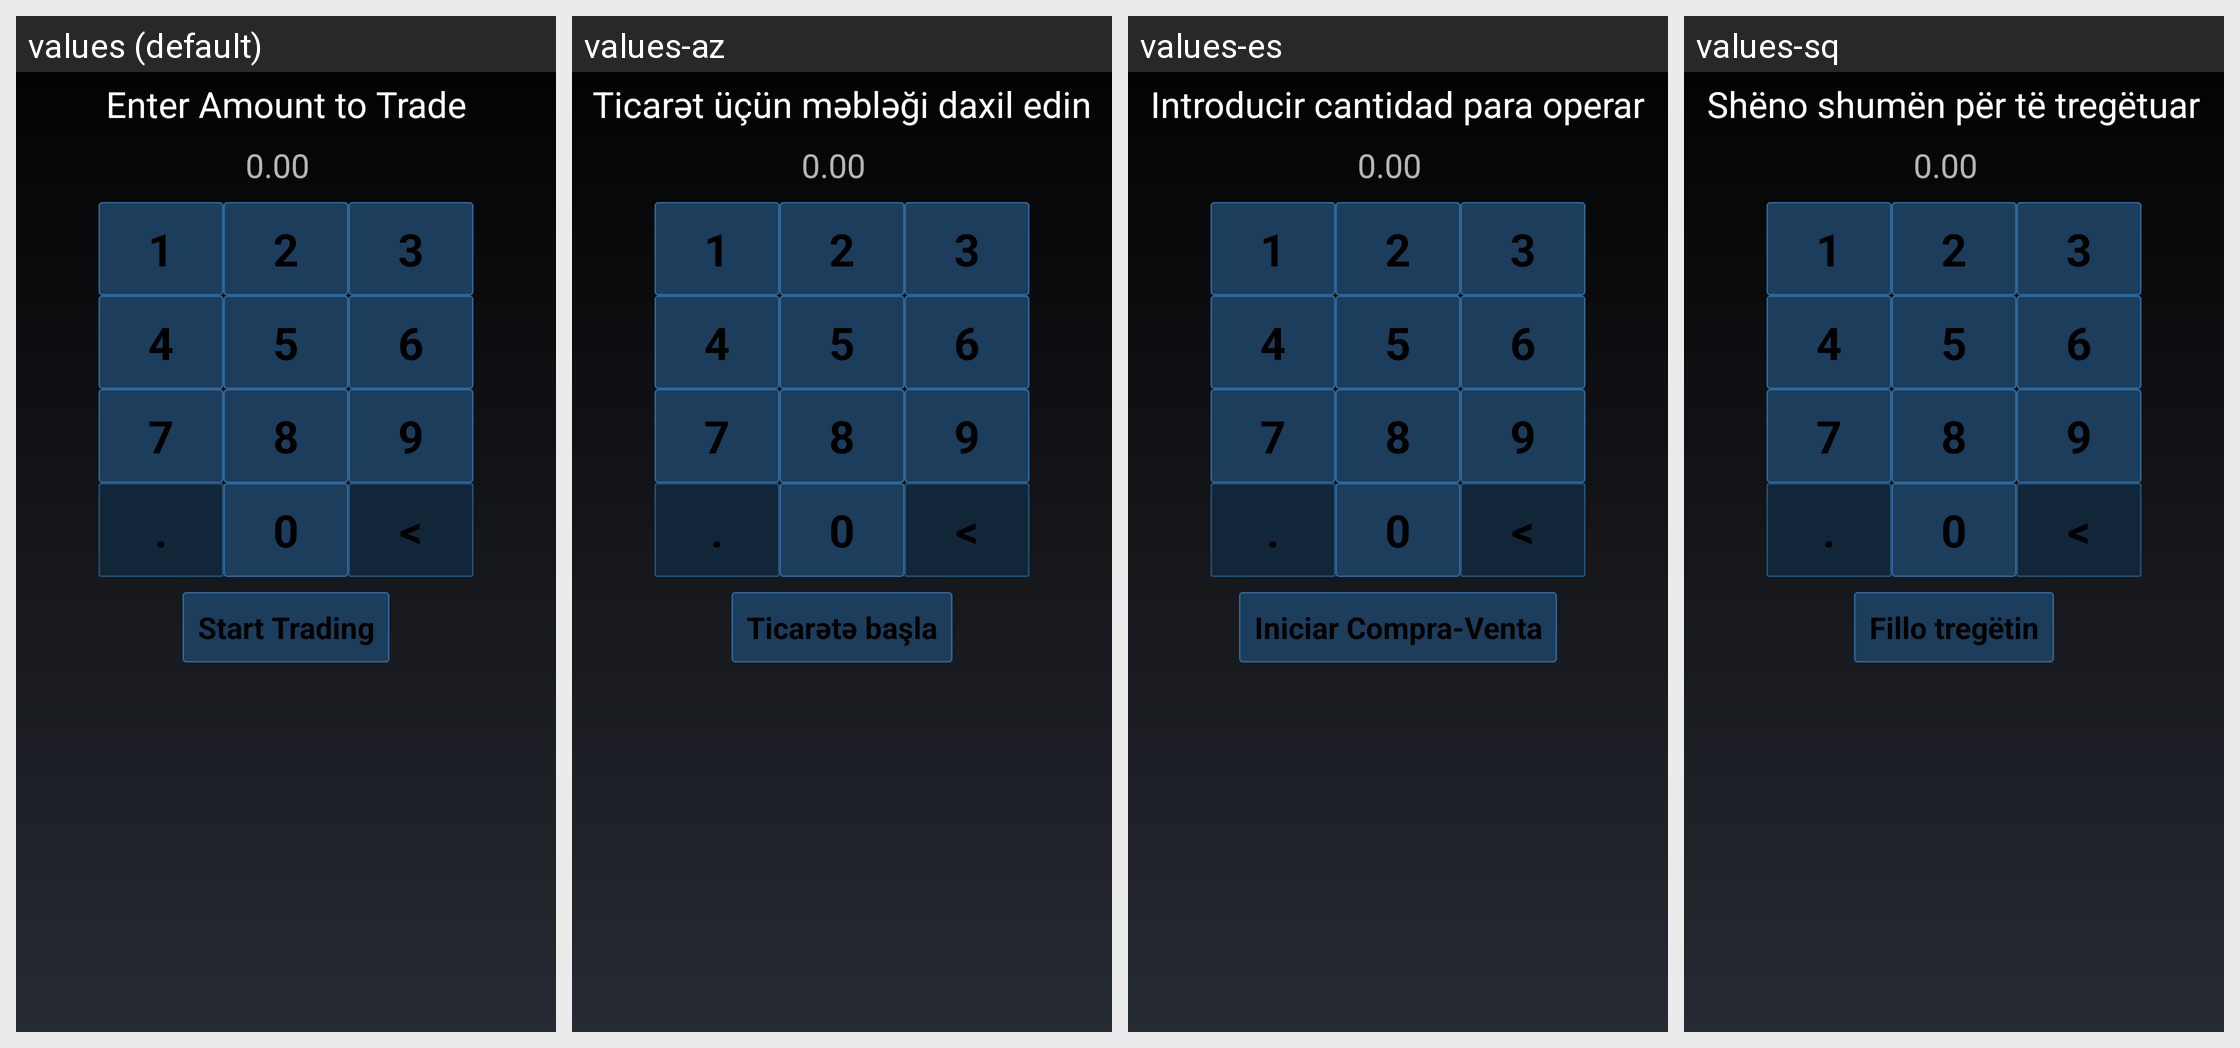

The same Android screen rendered under several of its app's locales, left to right. List the strings drawn on it with the default value and each locale's translation.
Android screen res/layout/lt_create_trade_1_activity.xml rendered under 4 locales, left to right: values (default), values-az, values-es, values-sq. Device: Nexus 5 (rendered at 1080×1920; each locale shown at half size, 540×960, under a caption strip naming it); theme MyceliumModern.
Other locales in the repository, not shown: values-bg, values-cs, values-da, values-de, values-el, values-fil, values-fr, values-in, values-it, values-iw, values-ja, values-ko, values-nl, values-pl, values-pt, values-ro, values-ru, values-sk, values-sl, values-sv, values-tr, values-uk, values-vi, values-zh, values-zh-rTW.
Strings drawn on this screen, with the default value and each locale's value (text and hints the layout hard-codes, and strings that could not be matched under every locale, appear in the picture but are not listed):

lt_enter_amount_to_trade_title
  values: Enter Amount to Trade
  values-az: Ticarət üçün məbləği daxil edin
  values-es: Introducir cantidad para operar
  values-sq: Shëno shumën për të tregëtuar

amount_hint
  values: 0.00
  values-az: 0.00
  values-es: 0.00
  values-sq: 0.00

lt_start_trading_button
  values: Start Trading
  values-az: Ticarətə başla
  values-es: Iniciar Compra-Venta
  values-sq: Fillo tregëtin

one
  values: 1
  values-az: 1  [not translated; the default value is used]
  values-es: 1  [not translated; the default value is used]
  values-sq: 1  [not translated; the default value is used]

two
  values: 2
  values-az: 2  [not translated; the default value is used]
  values-es: 2  [not translated; the default value is used]
  values-sq: 2  [not translated; the default value is used]

three
  values: 3
  values-az: 3  [not translated; the default value is used]
  values-es: 3  [not translated; the default value is used]
  values-sq: 3  [not translated; the default value is used]

four
  values: 4
  values-az: 4  [not translated; the default value is used]
  values-es: 4  [not translated; the default value is used]
  values-sq: 4  [not translated; the default value is used]

five
  values: 5
  values-az: 5  [not translated; the default value is used]
  values-es: 5  [not translated; the default value is used]
  values-sq: 5  [not translated; the default value is used]

six
  values: 6
  values-az: 6  [not translated; the default value is used]
  values-es: 6  [not translated; the default value is used]
  values-sq: 6  [not translated; the default value is used]

seven
  values: 7
  values-az: 7  [not translated; the default value is used]
  values-es: 7  [not translated; the default value is used]
  values-sq: 7  [not translated; the default value is used]

eight
  values: 8
  values-az: 8  [not translated; the default value is used]
  values-es: 8  [not translated; the default value is used]
  values-sq: 8  [not translated; the default value is used]

nine
  values: 9
  values-az: 9  [not translated; the default value is used]
  values-es: 9  [not translated; the default value is used]
  values-sq: 9  [not translated; the default value is used]

dot
  values: .
  values-az: .  [not translated; the default value is used]
  values-es: .  [not translated; the default value is used]
  values-sq: .  [not translated; the default value is used]

zero
  values: 0
  values-az: 0  [not translated; the default value is used]
  values-es: 0  [not translated; the default value is used]
  values-sq: 0  [not translated; the default value is used]

del
  values: <
  values-az: <  [not translated; the default value is used]
  values-es: <  [not translated; the default value is used]
  values-sq: <  [not translated; the default value is used]
